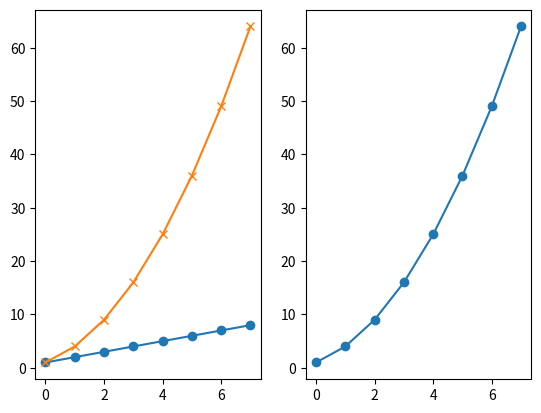
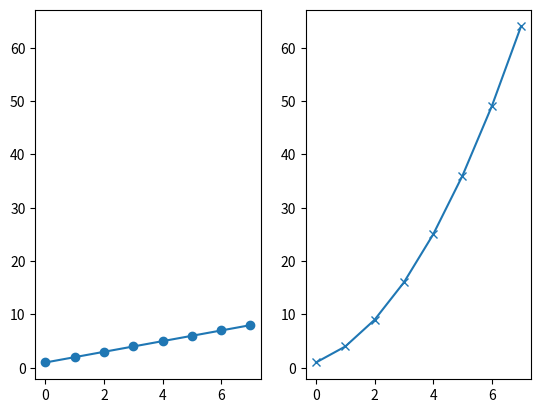
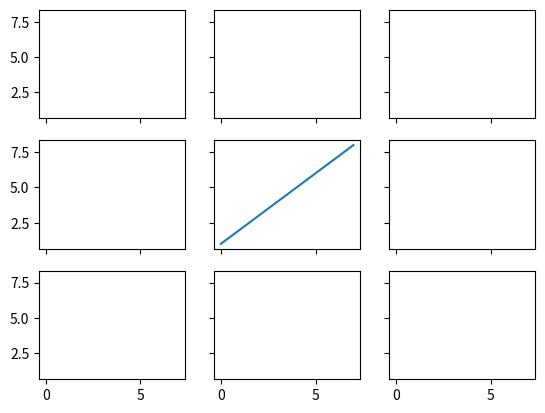
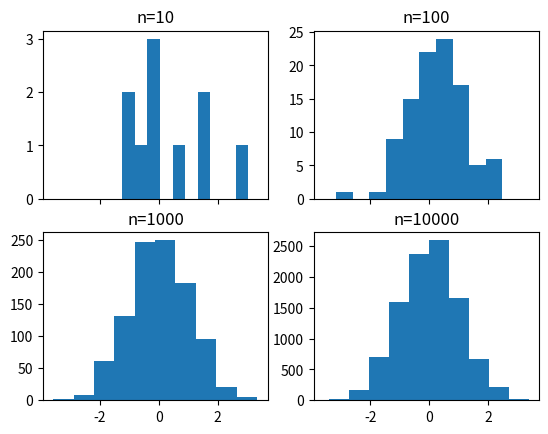
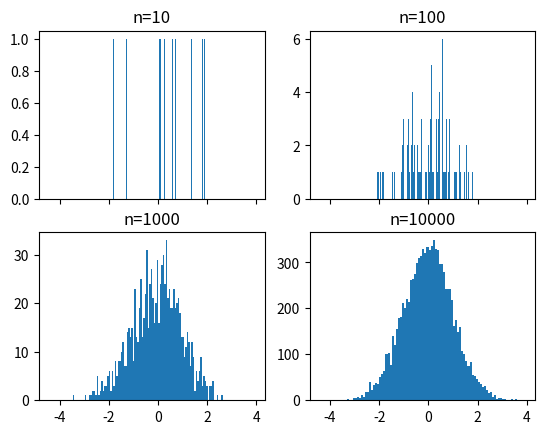
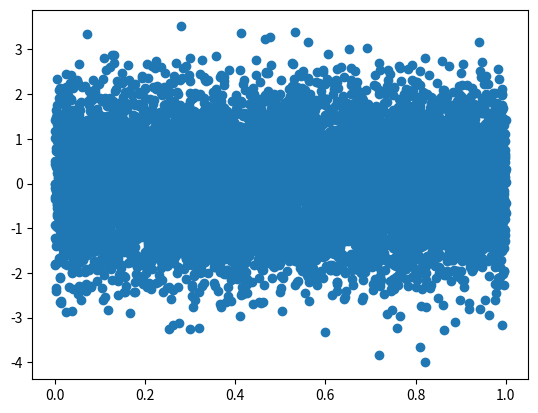
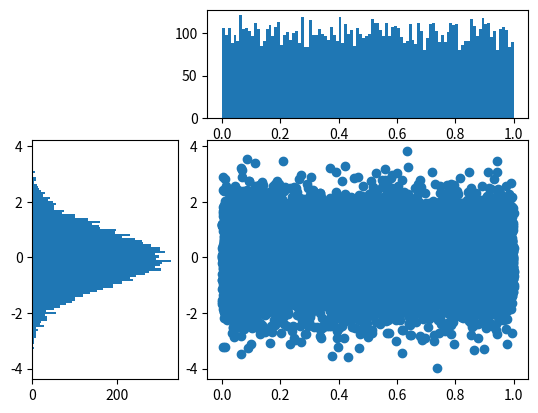

The matplotlib source for these figures, in order: (Note: this script raises an exception after producing the figures.)

# coding: utf-8

# # Subplots

# In[1]:

get_ipython().magic('matplotlib notebook')

import matplotlib.pyplot as plt
import numpy as np

get_ipython().magic('pinfo plt.subplot')


# In[2]:

plt.figure()
# subplot with 1 row, 2 columns, and current axis is 1st subplot axes
plt.subplot(1, 2, 1)

linear_data = np.array([1,2,3,4,5,6,7,8])

plt.plot(linear_data, '-o')


# In[3]:

exponential_data = linear_data**2 

# subplot with 1 row, 2 columns, and current axis is 2nd subplot axes
plt.subplot(1, 2, 2)
plt.plot(exponential_data, '-o')


# In[4]:

# plot exponential data on 1st subplot axes
plt.subplot(1, 2, 1)
plt.plot(exponential_data, '-x')


# In[5]:

plt.figure()
ax1 = plt.subplot(1, 2, 1)
plt.plot(linear_data, '-o')
# pass sharey=ax1 to ensure the two subplots share the same y axis
ax2 = plt.subplot(1, 2, 2, sharey=ax1)
plt.plot(exponential_data, '-x')


# In[10]:

plt.figure()
# the right hand side is equivalent shorthand syntax
plt.subplot(1,2,1) == plt.subplot(121)


# In[10]:

# create a 3x3 grid of subplots
fig, ((ax1,ax2,ax3), (ax4,ax5,ax6), (ax7,ax8,ax9)) = plt.subplots(3, 3, sharex=True, sharey=True)
# plot the linear_data on the 5th subplot axes 
ax5.plot(linear_data, '-')


# In[11]:

# set inside tick labels to visible
for ax in plt.gcf().get_axes():
    for label in ax.get_xticklabels() :
        label.set_visible(True)


# In[9]:

# necessary on some systems to update the plot
plt.gcf().canvas.draw()


# # Histograms

# In[ ]:

# create 2x2 grid of axis subplots
fig, ((ax1, ax2), (ax3, ax4)) = plt.subplots(2, 2, sharex=True)
axs = [ax1,ax2,ax3,ax4]

# draw n = 10, 100, 1000, and 10000 samples from the normal distribution and plot corresponding histograms
for n in range(0,len(axs)):
    sample_size = 10**(n+1)
    sample = np.random.normal(loc=0.0, scale=1.0, size=sample_size)
    axs[n].hist(sample)
    axs[n].set_title('n={}'.format(sample_size))


# In[ ]:

# repeat with number of bins set to 100
fig, ((ax1, ax2), (ax3, ax4)) = plt.subplots(2, 2, sharex=True)
axs = [ax1,ax2,ax3,ax4]

for n in range(0,len(axs)):
    sample_size = 10**(n+1)
    sample = np.random.normal(loc=0.0, scale=1.0, size=sample_size)
    axs[n].hist(sample, bins=100)
    axs[n].set_title('n={}'.format(sample_size))


# In[ ]:

plt.figure()
Y = np.random.normal(loc=0.0, scale=1.0, size=10000)
X = np.random.random(size=10000)
plt.scatter(X,Y)


# In[ ]:

# use gridspec to partition the figure into subplots
import matplotlib.gridspec as gridspec

plt.figure()
gspec = gridspec.GridSpec(3, 3)

top_histogram = plt.subplot(gspec[0, 1:])
side_histogram = plt.subplot(gspec[1:, 0])
lower_right = plt.subplot(gspec[1:, 1:])


# In[ ]:

Y = np.random.normal(loc=0.0, scale=1.0, size=10000)
X = np.random.random(size=10000)
lower_right.scatter(X, Y)
top_histogram.hist(X, bins=100)
s = side_histogram.hist(Y, bins=100, orientation='horizontal')


# In[ ]:

# clear the histograms and plot normed histograms
top_histogram.clear()
top_histogram.hist(X, bins=100, normed=True)
side_histogram.clear()
side_histogram.hist(Y, bins=100, orientation='horizontal', normed=True)
# flip the side histogram's x axis
side_histogram.invert_xaxis()


# In[ ]:

# change axes limits
for ax in [top_histogram, lower_right]:
    ax.set_xlim(0, 1)
for ax in [side_histogram, lower_right]:
    ax.set_ylim(-5, 5)


# In[ ]:

get_ipython().run_cell_magic('HTML', '', "<img src='http://educationxpress.mit.edu/sites/default/files/journal/WP1-Fig13.jpg' />")


# # Box and Whisker Plots

# In[ ]:

import pandas as pd
normal_sample = np.random.normal(loc=0.0, scale=1.0, size=10000)
random_sample = np.random.random(size=10000)
gamma_sample = np.random.gamma(2, size=10000)

df = pd.DataFrame({'normal': normal_sample, 
                   'random': random_sample, 
                   'gamma': gamma_sample})


# In[ ]:

df.describe()


# In[ ]:

plt.figure()
# create a boxplot of the normal data, assign the output to a variable to supress output
_ = plt.boxplot(df['normal'], whis='range')


# In[ ]:

# clear the current figure
plt.clf()
# plot boxplots for all three of df's columns
_ = plt.boxplot([ df['normal'], df['random'], df['gamma'] ], whis='range')


# In[ ]:

plt.figure()
_ = plt.hist(df['gamma'], bins=100)


# In[ ]:

import mpl_toolkits.axes_grid1.inset_locator as mpl_il

plt.figure()
plt.boxplot([ df['normal'], df['random'], df['gamma'] ], whis='range')
# overlay axis on top of another 
ax2 = mpl_il.inset_axes(plt.gca(), width='60%', height='40%', loc=2)
ax2.hist(df['gamma'], bins=100)
ax2.margins(x=0.5)


# In[ ]:

# switch the y axis ticks for ax2 to the right side
ax2.yaxis.tick_right()


# In[ ]:

# if `whis` argument isn't passed, boxplot defaults to showing 1.5*interquartile (IQR) whiskers with outliers
plt.figure()
_ = plt.boxplot([ df['normal'], df['random'], df['gamma'] ] )


# # Heatmaps

# In[ ]:

plt.figure()

Y = np.random.normal(loc=0.0, scale=1.0, size=10000)
X = np.random.random(size=10000)
_ = plt.hist2d(X, Y, bins=25)


# In[ ]:

plt.figure()
_ = plt.hist2d(X, Y, bins=100)


# In[ ]:

# add a colorbar legend
plt.colorbar()


# # Animations

# In[ ]:

import matplotlib.animation as animation

n = 100
x = np.random.randn(n)


# In[ ]:

# create the function that will do the plotting, where curr is the current frame
def update(curr):
    # check if animation is at the last frame, and if so, stop the animation a
    if curr == n: 
        a.event_source.stop()
    plt.cla()
    bins = np.arange(-4, 4, 0.5)
    plt.hist(x[:curr], bins=bins)
    plt.axis([-4,4,0,30])
    plt.gca().set_title('Sampling the Normal Distribution')
    plt.gca().set_ylabel('Frequency')
    plt.gca().set_xlabel('Value')
    plt.annotate('n = {}'.format(curr), [3,27])


# In[ ]:

fig = plt.figure()
a = animation.FuncAnimation(fig, update, interval=100)


# # Interactivity

# In[ ]:

plt.figure()
data = np.random.rand(10)
plt.plot(data)

def onclick(event):
    plt.cla()
    plt.plot(data)
    plt.gca().set_title('Event at pixels {},{} \nand data {},{}'.format(event.x, event.y, event.xdata, event.ydata))

# tell mpl_connect we want to pass a 'button_press_event' into onclick when the event is detected
plt.gcf().canvas.mpl_connect('button_press_event', onclick)


# In[ ]:

from random import shuffle
origins = ['China', 'Brazil', 'India', 'USA', 'Canada', 'UK', 'Germany', 'Iraq', 'Chile', 'Mexico']

shuffle(origins)

df = pd.DataFrame({'height': np.random.rand(10),
                   'weight': np.random.rand(10),
                   'origin': origins})
df


# In[ ]:

plt.figure()
# picker=5 means the mouse doesn't have to click directly on an event, but can be up to 5 pixels away
plt.scatter(df['height'], df['weight'], picker=5)
plt.gca().set_ylabel('Weight')
plt.gca().set_xlabel('Height')


# In[ ]:

def onpick(event):
    origin = df.iloc[event.ind[0]]['origin']
    plt.gca().set_title('Selected item came from {}'.format(origin))

# tell mpl_connect we want to pass a 'pick_event' into onpick when the event is detected
plt.gcf().canvas.mpl_connect('pick_event', onpick)

